Run: headless pygame with SDL's dummy video driver; simulated clock (each Clock.tick advances the game by its frame time, no real sleeping); random seed 0; keys injected as events and as key.get_pressed() state; no mouse input.
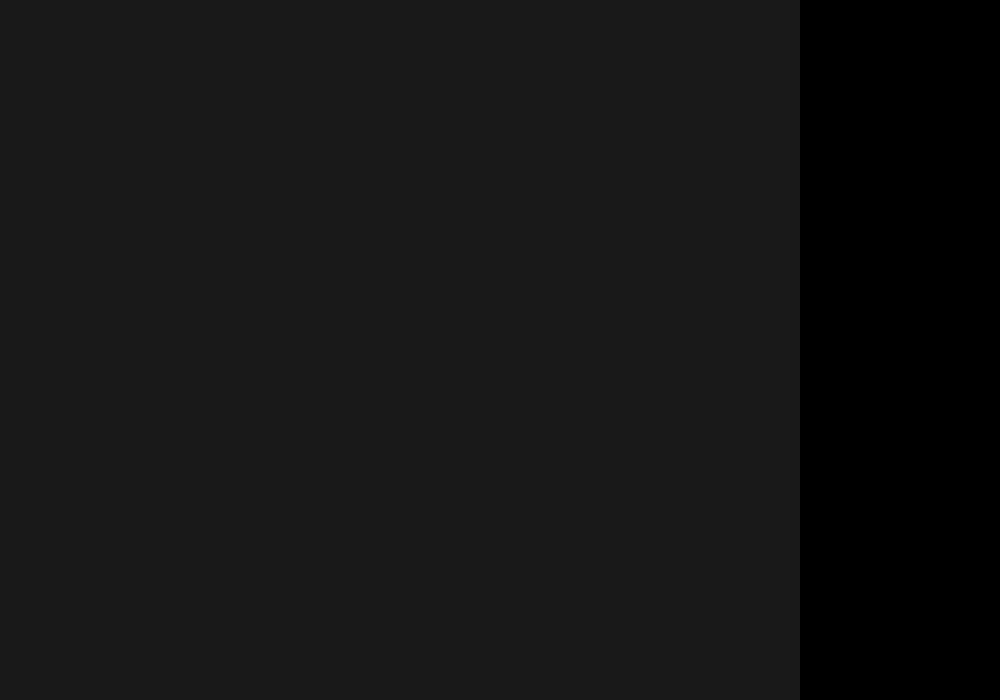
Frame 1 of 4 · flips 1–60 · no input
Frame 2 of 4 · flips 61–180 · tapped SPACE, RETURN · held RIGHT (→), D · screen unchanged from frame 1, image omitted
Frame 3 of 4 · flips 181–300 · held DOWN (↓), S · screen unchanged from frame 2, image omitted
Frame 4 of 4 · flips 301–420 · held LEFT (←), A, UP (↑), W · screen unchanged from frame 3, image omitted

The pygame program that drew these frames:

import pygame

screen = pygame.display.set_mode((1000, 700))
pygame.display.set_caption("Ganit AI")
running = True

canvas = pygame.Surface((800, 700))

while running:
    for event in pygame.event.get():
        if event.type == pygame.QUIT:
            running = False
    
    screen.fill((0, 0, 0))
    canvas.fill((25, 25, 25))
    screen.blit(canvas, (0, 0))
    pygame.display.update()
